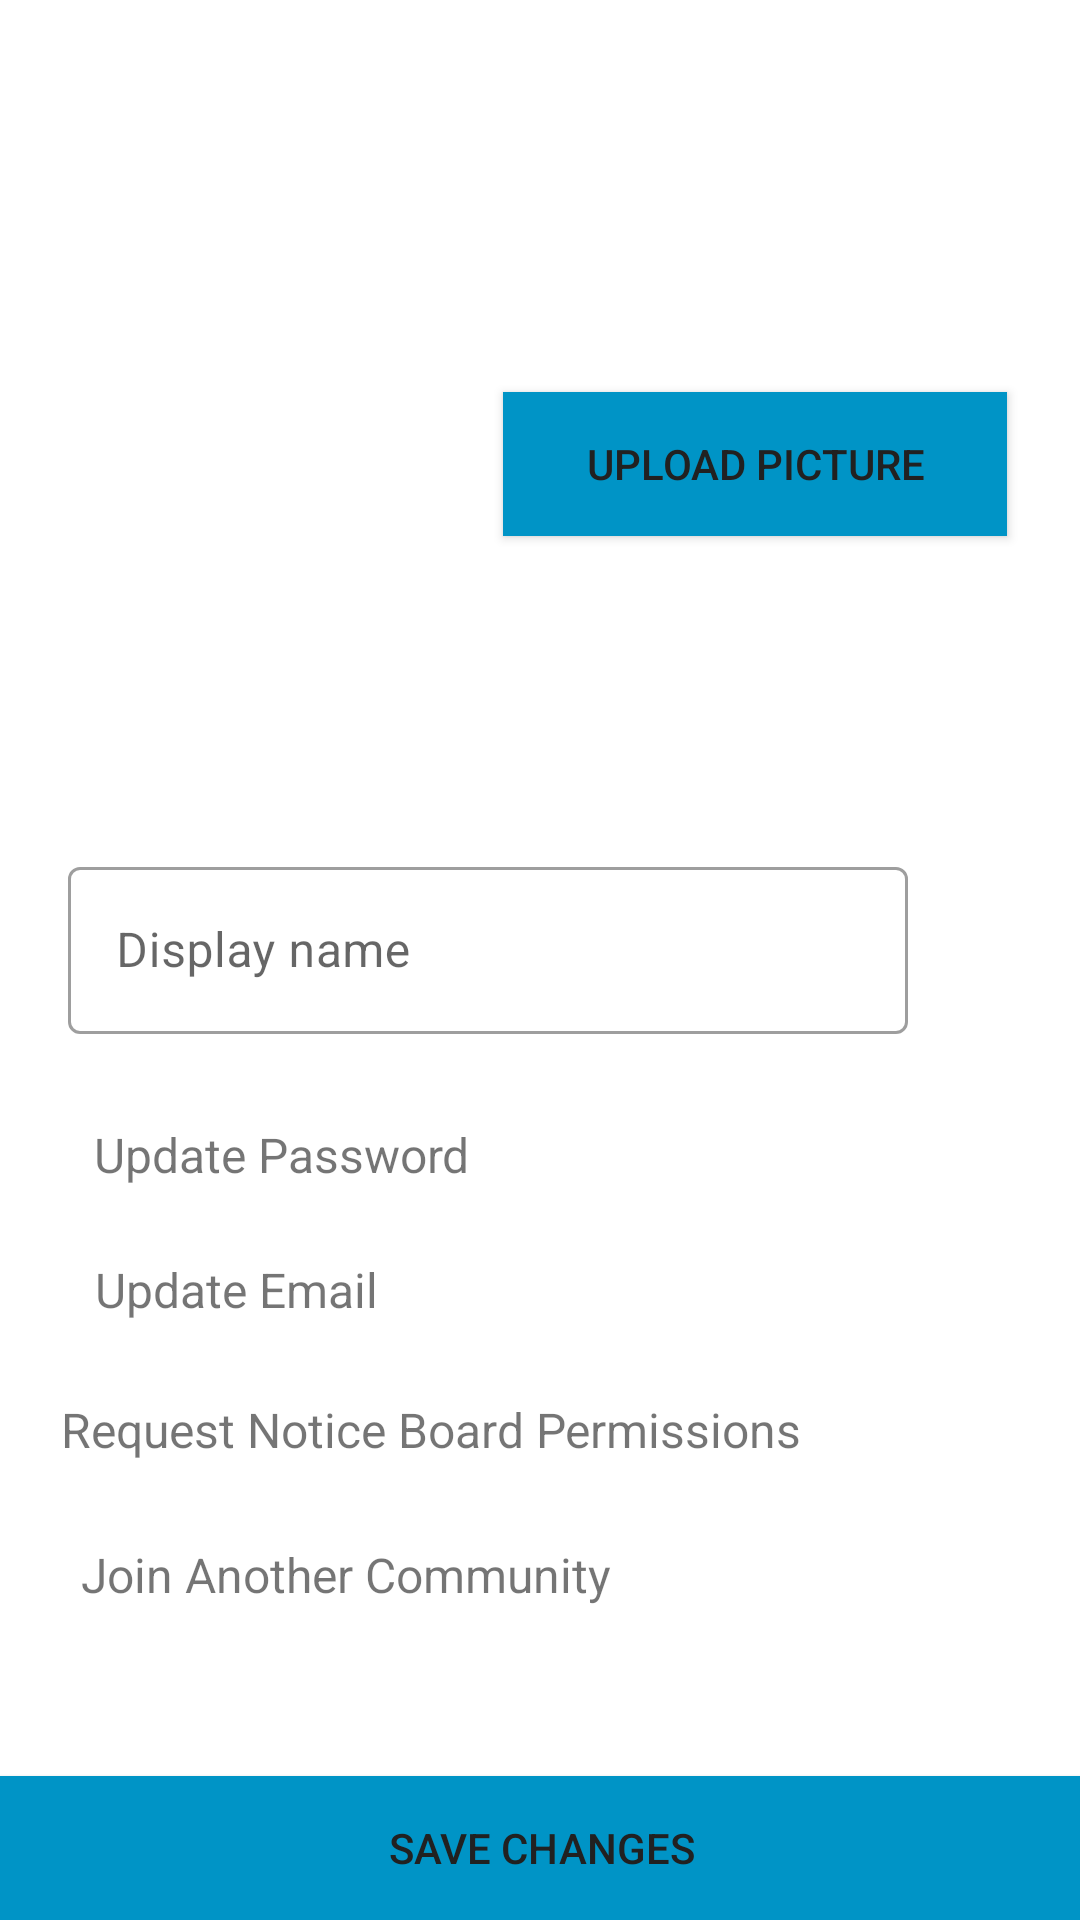

Write the Android layout XML for this screen, with the resource values it uses.
<!-- AndroidManifest.xml: application theme Theme.Zazi -->
<!-- res/layout/activity_profile_editor.xml -->
<?xml version="1.0" encoding="utf-8"?>
<RelativeLayout xmlns:android="http://schemas.android.com/apk/res/android"
    xmlns:app="http://schemas.android.com/apk/res-auto"
    xmlns:tools="http://schemas.android.com/tools"
    android:id="@+id/fragment_container"
    android:layout_width="match_parent"
    android:layout_height="match_parent"
    android:visibility="visible">


    <androidx.constraintlayout.widget.ConstraintLayout
        android:id="@+id/post_ET"
        android:layout_width="wrap_content"
        android:layout_height="match_parent"
        android:layout_alignParentStart="true"
        android:layout_alignParentTop="true"
        android:layout_alignParentEnd="true"
        android:layout_alignParentBottom="true"
        android:layout_centerVertical="true"
        android:layout_marginStart="0dp"
        android:layout_marginTop="0dp"
        android:layout_marginEnd="-1dp"
        android:layout_marginBottom="0dp">

        <Button
            android:id="@+id/upload_pic_Btn"
            android:layout_width="168dp"
            android:layout_height="48dp"
            android:layout_marginStart="40dp"
            android:background="@color/blue_200"
            android:text="@string/upload_picture"
            android:textColor="#212121"
            app:layout_constraintBottom_toBottomOf="parent"
            app:layout_constraintEnd_toEndOf="parent"
            app:layout_constraintHorizontal_bias="0.0"
            app:layout_constraintStart_toEndOf="@+id/profile_pic_IV"
            app:layout_constraintTop_toTopOf="parent"
            app:layout_constraintVertical_bias="0.221" />

        <Button
            android:id="@+id/save_btn"
            android:layout_width="match_parent"
            android:layout_height="48dp"
            android:background="@color/blue_200"
            android:text="@string/save_changes"
            android:textColor="#212121"
            app:layout_constraintBottom_toBottomOf="parent"
            app:layout_constraintEnd_toEndOf="parent"
            app:layout_constraintHorizontal_bias="0.0"
            app:layout_constraintStart_toStartOf="parent" />

        <ImageView
            android:id="@+id/profile_pic_IV"
            android:layout_width="107dp"
            android:layout_height="114dp"
            android:contentDescription="@string/todo"
            app:layout_constraintBottom_toTopOf="@+id/save_btn"
            app:layout_constraintEnd_toEndOf="parent"
            app:layout_constraintHorizontal_bias="0.081"
            app:layout_constraintStart_toStartOf="parent"
            app:layout_constraintTop_toTopOf="parent"
            app:layout_constraintVertical_bias="0.149"
            app:srcCompat="@drawable/persona_ic" />

        <com.google.android.material.textfield.TextInputLayout
            android:id="@+id/display_Name_TI"
            style="@style/Widget.MaterialComponents.TextInputLayout.OutlinedBox"
            android:layout_width="280dp"
            android:layout_height="wrap_content"
            android:layout_marginStart="10dp"
            android:textAlignment="viewStart"
            android:hint="@string/disp_name"
            app:layout_constraintBottom_toBottomOf="parent"
            app:layout_constraintEnd_toEndOf="parent"
            app:layout_constraintHorizontal_bias="0.181"
            app:layout_constraintStart_toStartOf="parent"
            app:layout_constraintTop_toTopOf="parent"
            app:layout_constraintVertical_bias="0.49">

            <com.google.android.material.textfield.TextInputEditText
                android:layout_width="match_parent"
                android:layout_height="wrap_content"
                tools:ignore="TextContrastCheck" />

        </com.google.android.material.textfield.TextInputLayout>

        <TextView
            android:id="@+id/updatePassword_TV"
            android:layout_width="wrap_content"
            android:layout_height="wrap_content"
            android:layout_marginStart="10dp"
            android:textAlignment="viewStart"
            android:text="@string/update_password"
            android:textSize="16sp"
            app:layout_constraintBottom_toTopOf="@+id/updateEmail_TV"
            app:layout_constraintEnd_toEndOf="parent"
            app:layout_constraintHorizontal_bias="0.094"
            app:layout_constraintStart_toStartOf="parent"
            app:layout_constraintTop_toBottomOf="@+id/display_Name_TI"
            app:layout_constraintVertical_bias="0.558" />

        <TextView
            android:id="@+id/updateEmail_TV"
            android:layout_width="wrap_content"
            android:layout_height="wrap_content"
            android:layout_marginStart="10dp"
            android:textAlignment="viewStart"
            android:text="@string/update_email"
            android:textSize="16sp"
            app:layout_constraintBottom_toTopOf="@+id/save_btn"
            app:layout_constraintEnd_toEndOf="parent"
            app:layout_constraintHorizontal_bias="0.085"
            app:layout_constraintStart_toStartOf="parent"
            app:layout_constraintTop_toBottomOf="@+id/display_Name_TI"
            app:layout_constraintVertical_bias="0.33" />

        <TextView
            android:id="@+id/makeRequest_TV"
            android:layout_width="wrap_content"
            android:layout_height="wrap_content"
            android:layout_marginStart="10dp"
            android:textAlignment="viewStart"
            android:text="@string/make_request"
            android:textSize="16sp"
            app:layout_constraintBottom_toTopOf="@+id/save_btn"
            app:layout_constraintEnd_toEndOf="parent"
            app:layout_constraintHorizontal_bias="0.1"
            app:layout_constraintStart_toStartOf="parent"
            app:layout_constraintTop_toBottomOf="@+id/display_Name_TI"
            app:layout_constraintVertical_bias="0.536" />

        <TextView
            android:id="@+id/joinCommunity_TV"
            android:layout_width="wrap_content"
            android:layout_height="wrap_content"
            android:layout_marginStart="10dp"
            android:text="@string/join_another_community"
            android:textSize="16sp"
            android:textAlignment="viewStart"
            app:layout_constraintBottom_toTopOf="@+id/save_btn"
            app:layout_constraintEnd_toEndOf="parent"
            app:layout_constraintHorizontal_bias="0.097"
            app:layout_constraintStart_toStartOf="parent"
            app:layout_constraintTop_toBottomOf="@+id/display_Name_TI"
            app:layout_constraintVertical_bias="0.75" />


    </androidx.constraintlayout.widget.ConstraintLayout>

</RelativeLayout>
<!-- resources referenced by this layout -->
<resources>
  <color name="blue_200">#0094c6</color>
  <string name="disp_name">Display name</string>
  <string name="join_another_community">Join Another Community</string>
  <string name="make_request">Request Notice Board Permissions</string>
  <string name="save_changes">save changes</string>
  <string name="todo">TODO</string>
  <string name="update_email">Update Email</string>
  <string name="update_password">Update Password</string>
  <string name="upload_picture">Upload picture</string>
  <style name="Theme.Zazi" parent="Theme.MaterialComponents.Light.DarkActionBar">
          
          <item name="colorPrimary">@color/blue_200</item>
          <item name="colorPrimaryVariant">@color/blue_700</item>
          <item name="colorOnPrimary">@color/white</item>
          
          <item name="colorSecondary">@color/blue_200</item>
          <item name="colorSecondaryVariant">@color/blue_500</item>
          <item name="colorOnSecondary">@color/black</item>
          
          <item name="android:statusBarColor" tools:targetApi="l">?attr/colorPrimaryVariant</item>
          
          <item name="overlapAnchor">false</item>
          <item name="android:dropDownVerticalOffset">?attr/actionBarSize</item>
      </style>
  <color name="blue_700">#006695</color>
  <color name="white">#FFFFFFFF</color>
  <color name="blue_500">#5cc4f9</color>
  <color name="black">#FF000000</color>
</resources>
